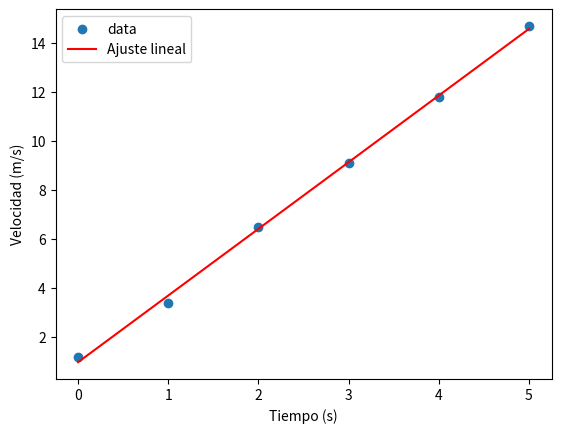

Source code (Python):
# practica 03
import numpy as np
import matplotlib.pyplot as plt
from scipy.optimize import curve_fit
# datos
t=np.array([0,1,2,3,4,5])
v=np.array([1.2,3.4,6.5,9.1,11.8,14.7])
# funcion
def fcn_lineal (x, m, b):
    return x * m + b
# ajuste
optimvars, covarianza = curve_fit(fcn_lineal, t, v)
# parametros de ajuste
m, b = optimvars
# grafica de datos
plt.scatter(t,v,label='data')
plt.plot(t,fcn_lineal(t,m,b),'r-',label='Ajuste lineal')
plt.xlabel('Tiempo (s)')
plt.ylabel('Velocidad (m/s)')
plt.legend()
plt.show()
